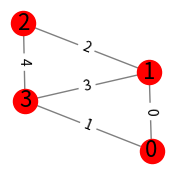

Write the Python code that produced this figure. (Note: this script raises an exception after producing the figure.)
"""
scripts/incmatrix.py
====================

Code used for /content/incmatrix.md.

"""

import os
import networkx as nx
from matplotlib.pylab import plt


def example_pic():
    """Generate the example graph picture."""
    # create graph from edge list
    graph = nx.Graph([(0, 1), (1, 2), (2, 3), (3, 1), (1, 2), (0, 3)])
    # positions for all nodes
    pos = nx.spring_layout(graph)

    # each node is labaled by its own name
    labels = {node: str(node) for node in graph.nodes()}
    edge_labels = {edge: str(idx) for idx, edge in enumerate(graph.edges())}

    # configure the image
    plt.figure(figsize=(2, 2))
    plt.axis('off')

    # draw all of the things!
    nx.draw_networkx_nodes(graph, pos, nodelist=[0, 1, 2, 3], node_color='r')
    nx.draw_networkx_edges(graph, pos, width=1.0, alpha=0.5, arrows=True)
    nx.draw_networkx_labels(graph, pos, labels, font_size=16)
    nx.draw_networkx_edge_labels(graph, pos, edge_labels)

    # place the file where it belongs
    path = os.path.join(os.environ['ERDOS_PATH'], "content/images", "incmatrix.png")
    plt.savefig(path)

    # plt.show()


if __name__ == '__main__':
    example_pic()
